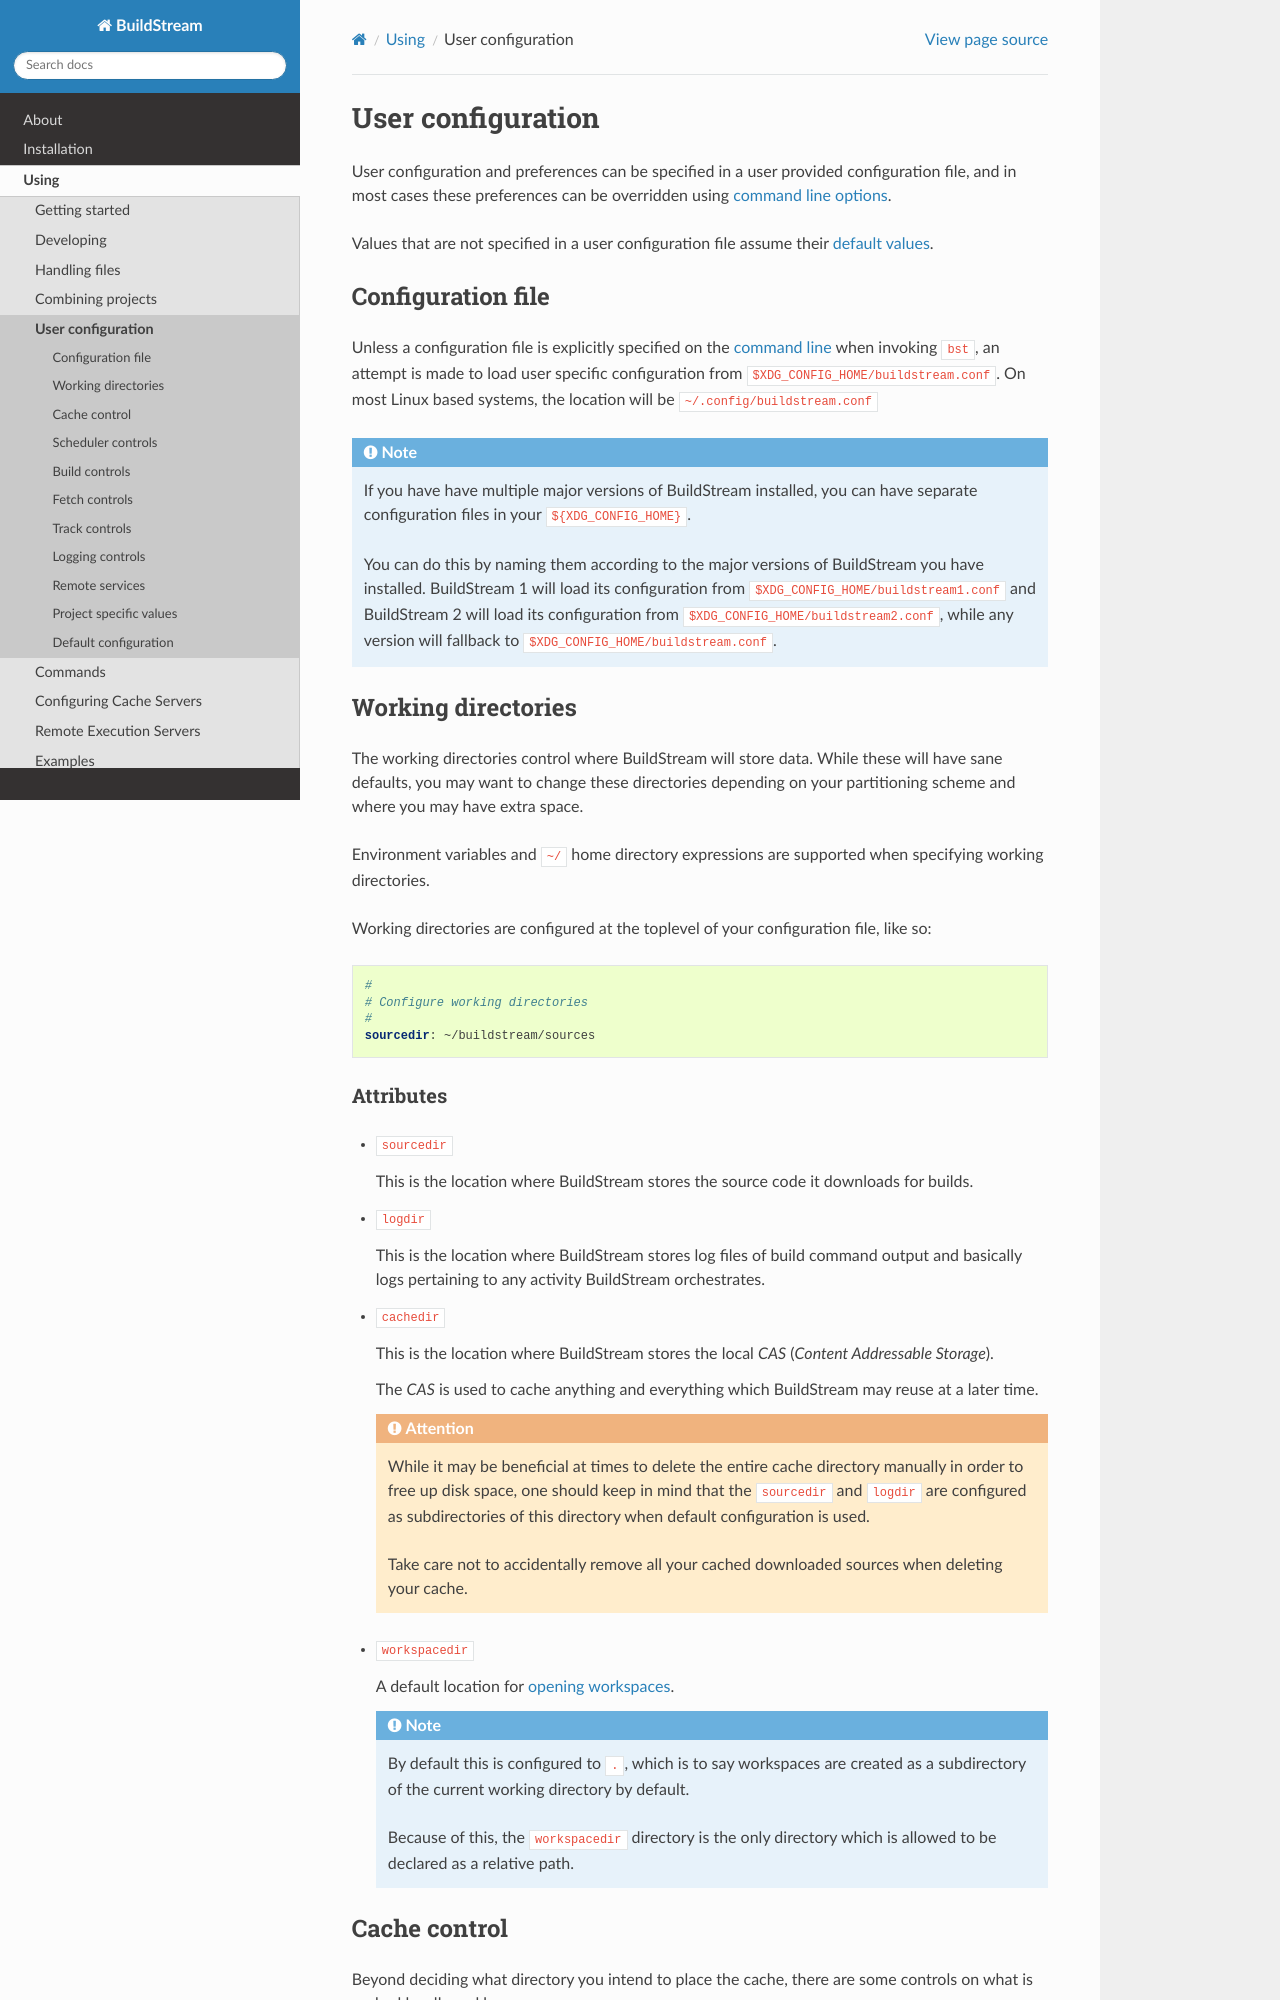

repository: apache/buildstream · page: using_config.html · generator: sphinx

..
   Licensed under the Apache License, Version 2.0 (the "License");
   you may not use this file except in compliance with the License.
   You may obtain a copy of the License at

       http://www.apache.org/licenses/LICENSE-2.0

   Unless required by applicable law or agreed to in writing, software
   distributed under the License is distributed on an "AS IS" BASIS,
   WITHOUT WARRANTIES OR CONDITIONS OF ANY KIND, either express or implied.
   See the License for the specific language governing permissions and
   limitations under the License.


.. _user_config:


User configuration
==================
User configuration and preferences can be specified in a user provided
configuration file, and in most cases these preferences can be overridden
using :ref:`command line options <commands>`.

Values that are not specified in a user configuration file assume
their :ref:`default values <config_defaults>`.


Configuration file
------------------
Unless a configuration file is explicitly specified on the :ref:`command line <invoking_bst>`
when invoking ``bst``, an attempt is made to load user specific configuration from
``$XDG_CONFIG_HOME/buildstream.conf``. On most Linux based systems, the location
will be ``~/.config/buildstream.conf``

.. note::

   If you have have multiple major versions of BuildStream installed, you
   can have separate configuration files in your ``${XDG_CONFIG_HOME}``.

   You can do this by naming them according to the major versions of
   BuildStream you have installed. BuildStream 1 will load its configuration
   from ``$XDG_CONFIG_HOME/buildstream1.conf`` and BuildStream 2 will load
   its configuration from ``$XDG_CONFIG_HOME/buildstream2.conf``, while
   any version will fallback to ``$XDG_CONFIG_HOME/buildstream.conf``.



Working directories
-------------------
The working directories control where BuildStream will store data. While
these will have sane defaults, you may want to change these directories
depending on your partitioning scheme and where you may have extra space.

Environment variables and ``~/`` home directory expressions are supported
when specifying working directories.

Working directories are configured at the toplevel of your configuration file, like so:

.. code:: yaml

   #
   # Configure working directories
   #
   sourcedir: ~/buildstream/sources
